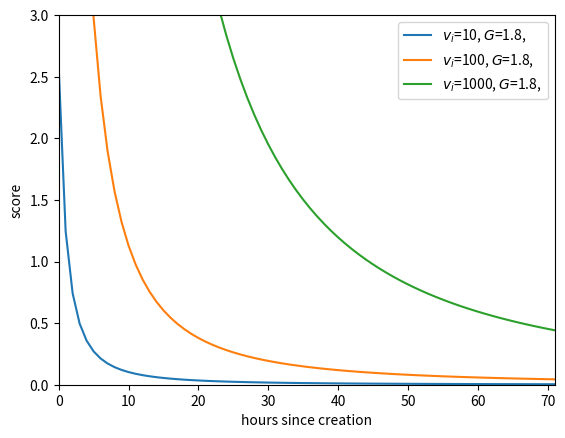

Generate this figure with matplotlib: (Note: this script raises an exception after producing the figure.)
import numpy as np
import matplotlib.pyplot as plt

time_passed = range(72)

def score(v, t, g=1.8):
    return (v - 1) / (t + 2)**g

v = 10
g = 1.8
scores = [score(v, ti, g) for ti in time_passed]
plt.plot(time_passed, scores, label="$v_i$={}, $G$={},".format(v, g))

v = 100
g = 1.8
scores = [score(v, ti, g) for ti in time_passed]
plt.plot(time_passed, scores, label="$v_i$={}, $G$={},".format(v, g))

v = 1000
g = 1.8
scores = [score(v, ti, g) for ti in time_passed]
plt.plot(time_passed, scores, label="$v_i$={}, $G$={},".format(v, g))

plt.ylim(0, 3)
plt.xlim(0, 71)

plt.xlabel("hours since creation")
plt.ylabel("score")

plt.legend(loc="upper right")
plt.savefig("../time_ranking_1.png")
# plt.show()


plt.clf()


v = 100
g = 1.5
scores = [score(v, ti, g) for ti in time_passed]
plt.plot(time_passed, scores, label="$v_i$={}, $G$={},".format(v, g))

v = 100
g = 1.8
scores = [score(v, ti, g) for ti in time_passed]
plt.plot(time_passed, scores, label="$v_i$={}, $G$={},".format(v, g))

v = 100
g = 2.1
scores = [score(v, ti, g) for ti in time_passed]
plt.plot(time_passed, scores, label="$v_i$={}, $G$={},".format(v, g))

plt.ylim(0, 3)
plt.xlim(0, 71)

plt.xlabel("hours since creation")
plt.ylabel("score")

plt.legend(loc="upper right")
plt.savefig("../time_ranking_2.png")
# plt.show()
